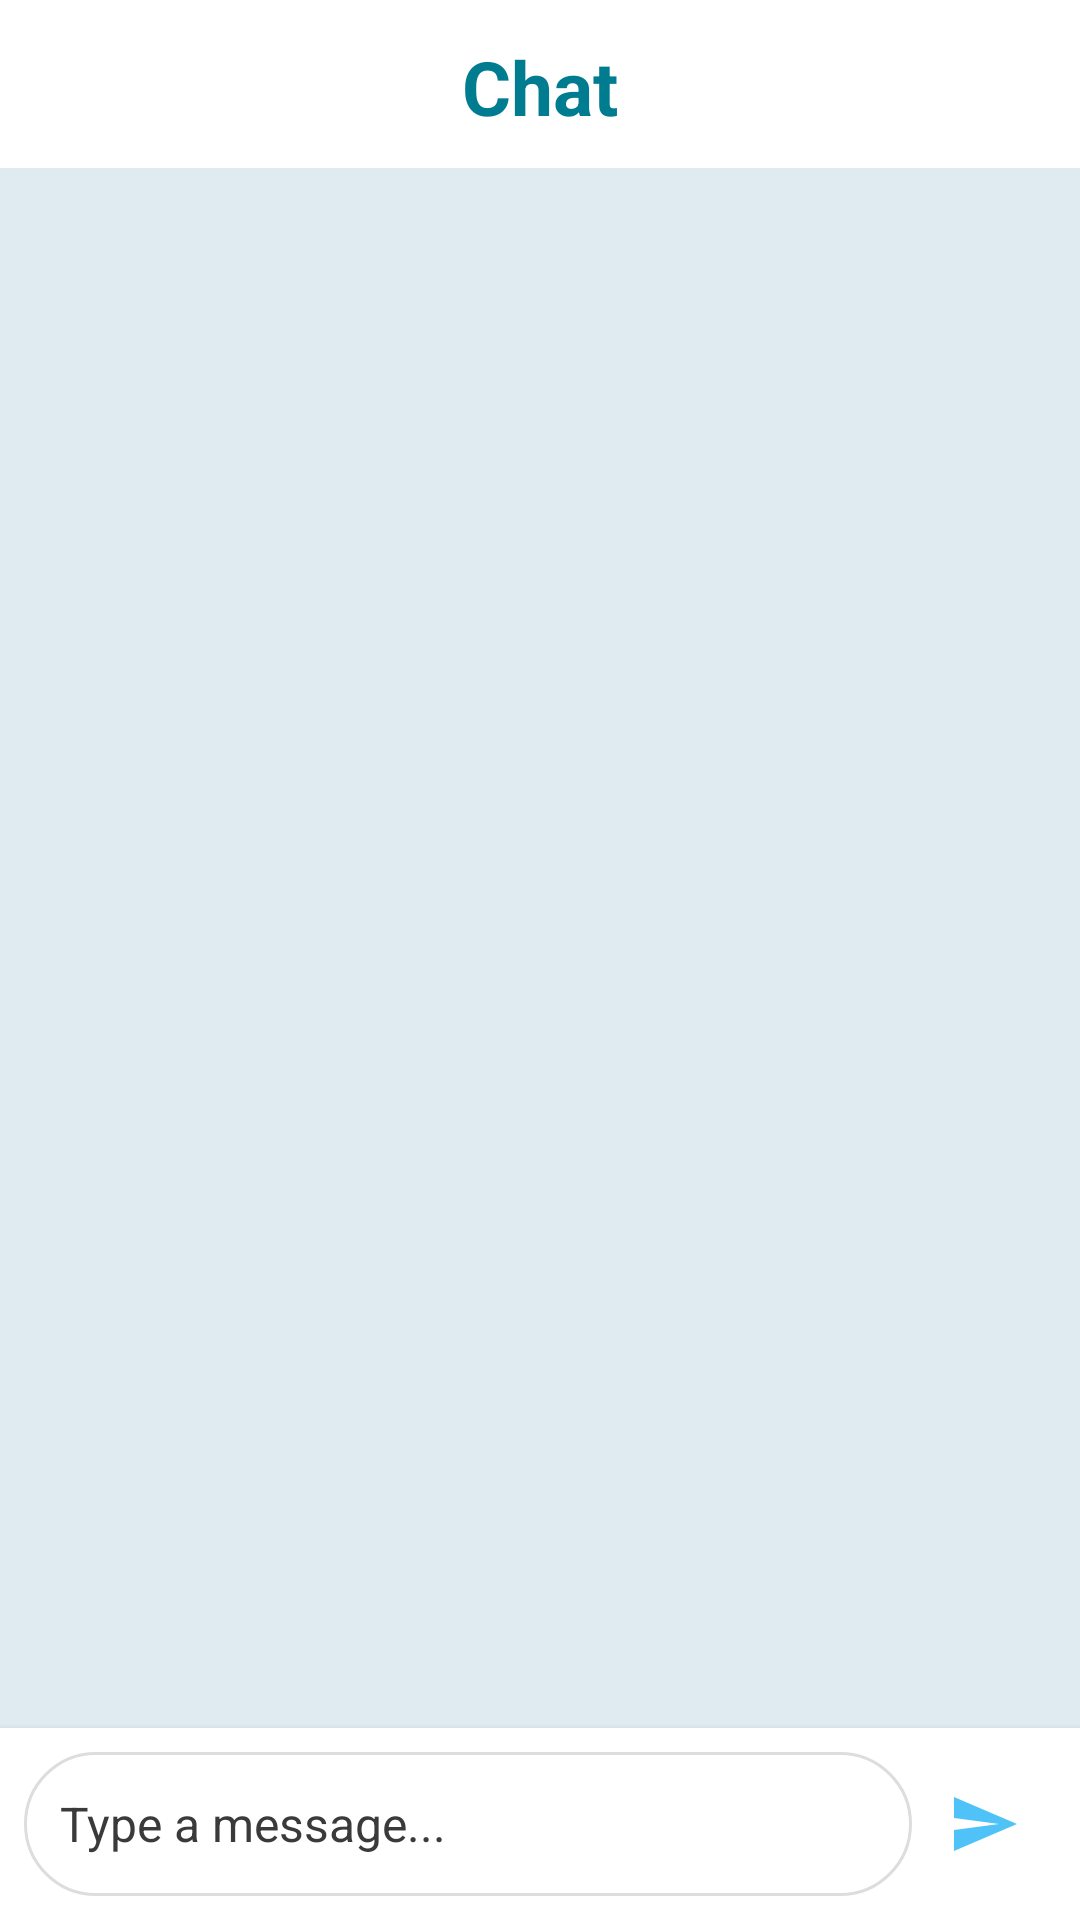

Produce the Android XML layout that renders to this screen, including the resource entries it uses.
<!-- AndroidManifest.xml: application theme Theme.Cs -->
<!-- res/layout/activity_chat.xml -->
<?xml version="1.0" encoding="utf-8"?>
<androidx.constraintlayout.widget.ConstraintLayout
    xmlns:android="http://schemas.android.com/apk/res/android"
    xmlns:app="http://schemas.android.com/apk/res-auto"
    xmlns:tools="http://schemas.android.com/tools"
    android:layout_width="match_parent"
    android:layout_height="match_parent"
    tools:context=".ChatActivity"
    android:background="#F5F5F5">

    


    

    
    <TextView
        android:id="@+id/textView_chatHeader"
        android:layout_width="match_parent"
        android:layout_height="56dp"
        android:background="@color/white"
        android:gravity="center"
        android:padding="12dp"
        android:text="Chat"
        android:textColor="#007C91"
        android:textSize="25sp"
        android:textStyle="bold"
        tools:layout_editor_absoluteX="0dp"
        tools:layout_editor_absoluteY="0dp"
        app:layout_constraintTop_toTopOf="parent"
        app:layout_constraintStart_toStartOf="parent"
        app:layout_constraintEnd_toEndOf="parent" />

    <androidx.recyclerview.widget.RecyclerView
        android:id="@+id/recyclerView_chat"
        android:layout_width="match_parent"
        android:layout_height="0dp"
        android:background="#E0EAF1"
        android:padding="8dp"
        android:scrollbars="vertical"
        app:layout_constraintBottom_toTopOf="@id/chat_input_container"
        app:layout_constraintEnd_toEndOf="parent"
        app:layout_constraintHorizontal_bias="0.0"
        app:layout_constraintStart_toStartOf="parent"
        app:layout_constraintTop_toBottomOf="@id/textView_chatHeader"
        app:layout_constraintVertical_bias="0.0"
        tools:ignore="SpeakableTextPresentCheck"/>

    <androidx.constraintlayout.widget.ConstraintLayout
        android:id="@+id/chat_input_container"
        android:layout_width="match_parent"
        android:layout_height="wrap_content"
        android:background="@color/white"
        android:elevation="4dp"
        android:padding="8dp"
        app:layout_constraintBottom_toBottomOf="parent"
        app:layout_constraintStart_toStartOf="parent"
        app:layout_constraintEnd_toEndOf="parent">

        

        
        <EditText
            android:id="@+id/editText_message"
            android:layout_width="0dp"
            android:layout_height="48dp"
            android:background="@drawable/edittext_background"
            android:hint="Type a message..."
            android:padding="12dp"
            android:textColorHint="#3A3A3A"
            android:textSize="16sp"
            app:layout_constraintBottom_toBottomOf="parent"
            app:layout_constraintEnd_toStartOf="@id/button_send"
            app:layout_constraintHorizontal_bias="0.0"
            app:layout_constraintStart_toStartOf="parent"
            app:layout_constraintTop_toTopOf="parent"
            app:layout_constraintVertical_bias="0.0" />

        <ImageButton
            android:id="@+id/button_send"
            android:layout_width="48dp"
            android:layout_height="48dp"
            android:background="@null"
            android:contentDescription="Send Message"
            android:src="@drawable/ic_send"
            app:layout_constraintEnd_toEndOf="parent"
            app:layout_constraintTop_toTopOf="parent"
            app:layout_constraintBottom_toBottomOf="parent"
            app:tint="#4FC3F7"/>
    </androidx.constraintlayout.widget.ConstraintLayout>

</androidx.constraintlayout.widget.ConstraintLayout>
<!-- resources referenced by this layout -->
<resources>
  <color name="white">#FFFFFF</color>
  <!-- drawable edittext_background (drawable) -->
  <?xml version="1.0" encoding="utf-8"?>
  <shape xmlns:android="http://schemas.android.com/apk/res/android" android:shape="rectangle">
      <solid android:color="#FFFFFF"/>
      <corners android:radius="24dp"/>
      <stroke android:width="1dp" android:color="#DDDDDD"/>
  </shape>
  <!-- drawable ic_send (drawable) -->
  <?xml version="1.0" encoding="utf-8"?>
  <vector xmlns:android="http://schemas.android.com/apk/res/android"
      android:width="24dp"
      android:height="24dp"
      android:viewportWidth="24"
      android:viewportHeight="24">
  
      <path
          android:fillColor="?attr/colorOnPrimary"
          android:pathData="M2,21L23,12L2,3V10L17,12L2,14V21Z"/>
  </vector>
  <style name="Theme.Cs" parent="Base.Theme.Cs" />
  <style name="Base.Theme.Cs" parent="Theme.Material3.DayNight.NoActionBar">
          
          
      </style>
</resources>
